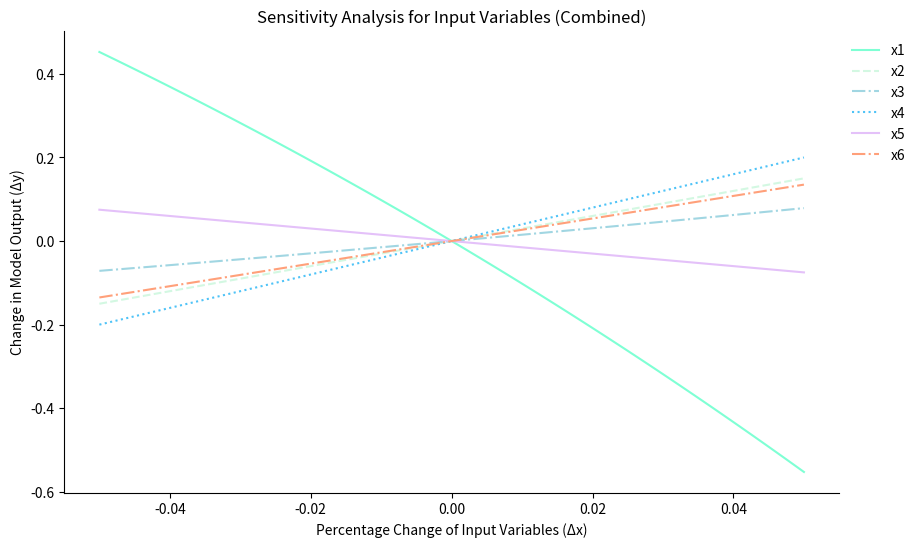
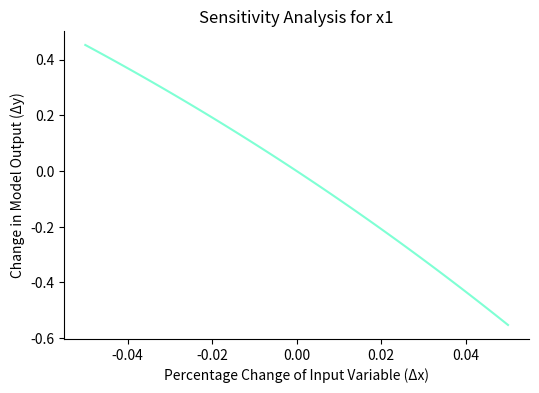
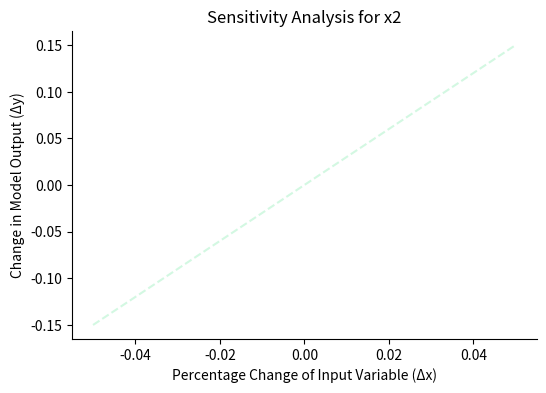
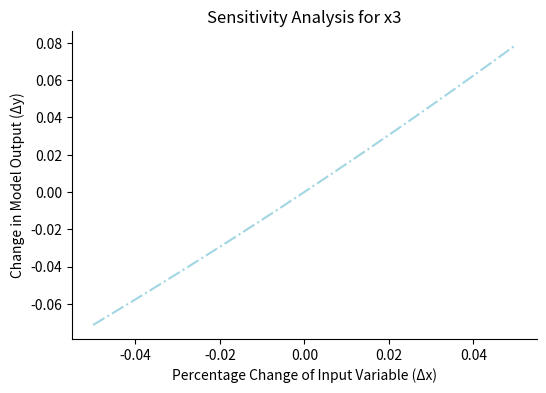
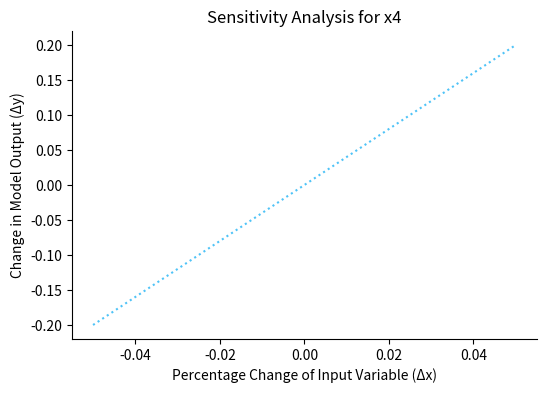
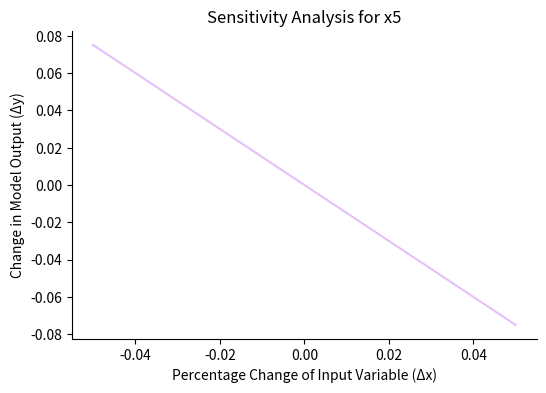
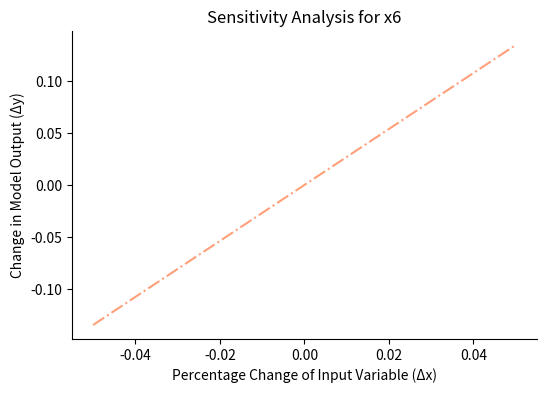

Write Python code to recreate these figures, in order.
# 敏感性分析曲线
import numpy as np
import matplotlib.pyplot as plt

def polynomial_model(x1, x2, x3, x4, x5, x6):
    # 多项式模型：y = 2*x1**2 + 3*x2 + 0.5*x3**3 + 4*x4 - 1.5*x5 + 2.7*x6
    return -2 * x1**5 + 3*x2 + 0.5*x3**3 + 4*x4 - 1.5*x5 + 2.7*x6

def perturb_inputs(input_values, perturbation, index):
    perturbed_inputs = input_values.copy()
    perturbed_inputs[index] += perturbation * input_values[index]
    return perturbed_inputs

def perform_sensitivity_analysis_combined():
    base_inputs = [1.0, 1.0, 1.0, 1.0, 1.0, 1.0]
    perturbation_range = np.linspace(-0.05, 0.05, 100)

    # 自定义每个输入变量的颜色
    colors = ['#7FFFD4', '#D3F8E2', '#A1D6E2', '#4FC3F7', '#E4C1F9', '#FFA07A']

    # 自定义每个输入变量的线型
    linestyles = ['solid', '--', '-.', ':', '-', 'dashdot'] # '-', '--', '-.', ':', 'None', ' ', '', 'solid', 'dashed', 'dashdot', 'dotted'

    # 创建一个新的图像
    fig_combined, ax_combined = plt.subplots(figsize=(10, 6))

    # 循环每个输入变量
    for input_index in range(6):
        base_output = polynomial_model(*base_inputs)
        output_values = []

        # 循环每个扰动
        for perturbation in perturbation_range:
            perturbed_inputs = perturb_inputs(base_inputs, perturbation, input_index)
            perturbed_output = polynomial_model(*perturbed_inputs)
            delta_output = perturbed_output - base_output
            output_values.append(delta_output)

        # 使用自定义颜色和线型绘制每个输入变量的曲线
        plt.plot(perturbation_range, output_values, label=f'x{input_index + 1}', color=colors[input_index], linestyle=linestyles[input_index])

    plt.xlabel('Percentage Change of Input Variables (Δx)')
    plt.ylabel('Change in Model Output (Δy)')
    plt.title('Sensitivity Analysis for Input Variables (Combined)')
    plt.legend(loc='upper left', frameon=False, bbox_to_anchor=(1.0, 1.0))  # 显示图例
    plt.grid(False)  # 去掉背景线条

    # 去掉右边和上边的边框线
    ax_combined.spines['top'].set_visible(False)
    ax_combined.spines['right'].set_visible(False)

    # 保存图形为SVG文件
    plt.savefig('output_plot_combined.svg', format='svg', bbox_inches='tight')

    # 显示图形
    plt.show()

def perform_sensitivity_analysis_individual():
    base_inputs = [1.0, 1.0, 1.0, 1.0, 1.0, 1.0]
    perturbation_range = np.linspace(-0.05, 0.05, 100)

    # 自定义每个输入变量的颜色
    colors = ['#7FFFD4', '#D3F8E2', '#A1D6E2', '#4FC3F7', '#E4C1F9', '#FFA07A']

    # 自定义每个输入变量的线型
    linestyles = ['solid', '--', '-.', ':', '-', 'dashdot'] # '-', '--', '-.', ':', 'None', ' ', '', 'solid', 'dashed', 'dashdot', 'dotted'

    # 循环每个输入变量
    for input_index in range(6):
        # 创建一个新的图像
        fig_individual, ax_individual = plt.subplots(figsize=(6, 4))

        base_output = polynomial_model(*base_inputs)
        output_values = []

        # 循环每个扰动
        for perturbation in perturbation_range:
            perturbed_inputs = perturb_inputs(base_inputs, perturbation, input_index)
            perturbed_output = polynomial_model(*perturbed_inputs)
            delta_output = perturbed_output - base_output
            output_values.append(delta_output)

        # 使用自定义颜色和线型绘制每个输入变量的曲线
        plt.plot(perturbation_range, output_values, label=f'x{input_index + 1}', color=colors[input_index], linestyle=linestyles[input_index])  # 自定义颜色

        plt.xlabel('Percentage Change of Input Variable (Δx)')
        plt.ylabel('Change in Model Output (Δy)')
        plt.title(f'Sensitivity Analysis for x{input_index + 1}')
        plt.grid(False)

        # 去掉右边和上边的边框线
        ax_individual.spines['top'].set_visible(False)
        ax_individual.spines['right'].set_visible(False)

        # 保存图形为SVG文件
        plt.savefig(f'output_plot_individual_x{input_index + 1}.svg', format='svg', bbox_inches='tight')

        # 显示图形
        plt.show()

# 执行一次敏感性分析，绘制六条曲线在同一个图中并保存
perform_sensitivity_analysis_combined()

# 执行六次敏感性分析，绘制单条曲线并保存
perform_sensitivity_analysis_individual()
